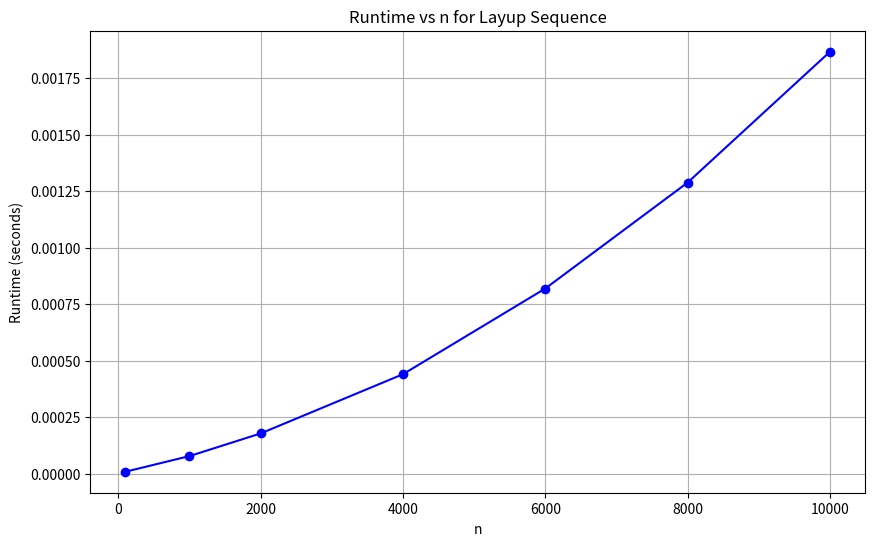

The script that saved this image:
# take home assessment from layup parts
# [redacted]

import time
import matplotlib.pyplot as plt

def compute_sequence(n_target):
    if not isinstance(n_target, int) or n_target <= 0:
        return "Input n must be postiive and must be an integer"
    if n_target == 1:
        return 1
    if n_target == 2:
        return 2
    
    s_n_minus_2 = 1
    s_n_minus_1 = 2
    
    for n in range(3, n_target + 1):
        if n % 2 == 0: # n is even
            s_n = s_n_minus_1 + s_n_minus_2
        else: # n is odd
            s_n = 2 * s_n_minus_1 - s_n_minus_2

        s_n_minus_2 = s_n_minus_1
        s_n_minus_1 = s_n
    
    # After the loop, s_n_minus_1 would hold the value for S(n_target)
    return s_n_minus_1

def measure_performance():
    # measuring and ploting the runtime performance for different values of n
    
    n_values = [100, 1000, 2000, 4000, 6000, 8000, 10000]
    runtimes = []
    
    for n in n_values:
        start_time = time.time()
        result = compute_sequence(n)
        end_time = time.time()
        runtime = end_time - start_time
        
        runtimes.append(runtime)
        print(f"S({n}) = {result}, Runtime: {runtime:.6f} seconds")
    
    # Plot runtime vs n
    plt.figure(figsize=(10, 6))
    plt.plot(n_values, runtimes, marker='o', color='blue')
    plt.title('Runtime vs n for Layup Sequence')
    plt.xlabel('n')
    plt.ylabel('Runtime (seconds)')
    plt.grid(True)
    plt.savefig('layup_sequence_runtime.png')
    
    return n_values, runtimes

if __name__ == "__main__":
    # part 1: Algorithm Implementation
    n_value = 10000
    start_time = time.time()
    result = compute_sequence(n_value)
    total_runtime = time.time() - start_time
    
    print(f"S({n_value}) = {result}")
    print(f"Runtime: {total_runtime:.6f} seconds")
    print(f"----------------------------------------------------------------------------------------------------------------------------------")
    
    # Part 2: Performance Evaluation
    print("\nMeasuring performance for different values of n")
    n_values, runtimes = measure_performance()
    
    
    """
    REPORT

    2b. Time Complexity Analysis:
    O(n)

    3a. Explanation

    The algorithm has a time complexity of O(n) for each value from 3 to n. A constant 
    number of operations are performed when checking if n is even or odd and performing
    arithmetic. Since we calculate each term exactly once, sequenctially, the time
    complexity is n and grows linearly.

    Space Complexity Analysis: (just a side note)

    The space complexity is O(1) because only three variables are stored
    (s_n_minus_2, s_n_minus_1, and s_n) which stay the same regardless
    of the input size.

    3b. Optimizations:
    1. Using iterative approach instead of recursive to avoid stack overflow issues for
    large n values like 10,000
    
    2. Using constant space, where I only stored the two previous sequence values 
    instead of the entire sequence which reduced memory from O(n) to O(1)

    3. No repeat calculations, where each value in the sequence is computed only once.
    In recursive approach, it would recalculate values which is not efficent.

    """